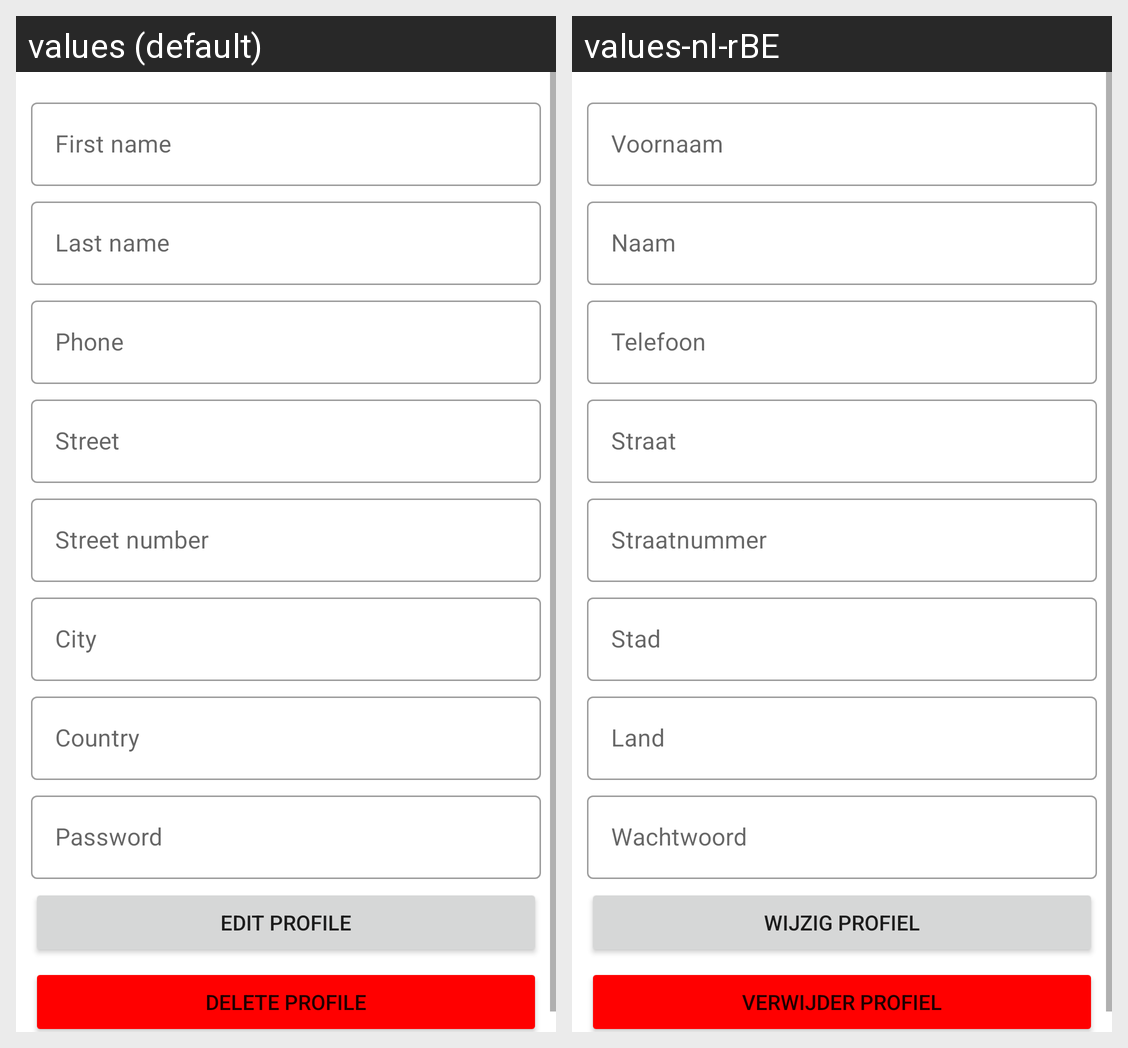

The same Android screen rendered under two of its app's locales, left to right. List the strings drawn on it with the default value and each locale's translation.
Android screen res/layout/fragment_edit_profile.xml rendered under 2 locales, left to right: values (default), values-nl-rBE. Device: Nexus 5 (rendered at 1080×1920; each locale shown at half size, 540×960, under a caption strip naming it); theme Theme.SecondHandApplication.
Strings drawn on this screen, with the default value and each locale's value (text and hints the layout hard-codes, and strings that could not be matched under every locale, appear in the picture but are not listed):

first_name
  values: First name
  values-nl-rBE: Voornaam

last_name
  values: Last name
  values-nl-rBE: Naam

phone
  values: Phone
  values-nl-rBE: Telefoon

street
  values: Street
  values-nl-rBE: Straat

street_number
  values: Street number
  values-nl-rBE: Straatnummer

city
  values: City
  values-nl-rBE: Stad

country
  values: Country
  values-nl-rBE: Land

password
  values: Password
  values-nl-rBE: Wachtwoord

edit_profile
  values: Edit profile
  values-nl-rBE: Wijzig profiel

delete_profile
  values: Delete profile
  values-nl-rBE: Verwijder profiel
